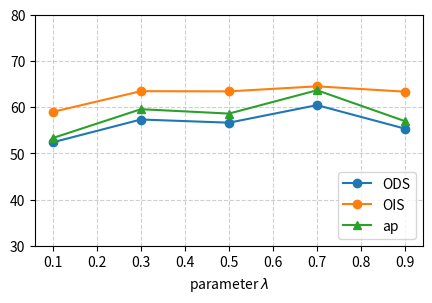

Recreate this plot in Python.
import matplotlib.pyplot as plt


def draw_parameter_lambda():
    # 数据
    epsilon = [0.1, 0.3, 0.5, 0.7, 0.9]
    ods = [52.39, 57.32, 56.63, 60.43, 55.33]
    ois = [58.97, 63.45, 63.41, 64.50, 63.34]
    ap = [53.31, 59.55, 58.60, 63.65, 56.95]
    # One_F1 = [52.39, 58.97, ]
    # Two_F1 = [57.32, 63.45, 59.55]
    # Three_F1 = [56.63, 63.41, 58.60]
    # Four_F1 = [60.43, 64.50, 63.65]
    # Five_F1 = [55.33, 63.34, 56.95]

    # epsilon = [0.1, 0.25, 0.5, 0.75, 1]
    # I_AUROC = [96.2, 96.5, 96.6, 96.6, 96.6]
    # P_AUROC = [95.3, 95.3, 95.3, 95.3, 95.3]
    # 绘制折线图
    plt.figure(figsize=(5, 3))
    plt.plot(epsilon, ods, marker='o', label='ODS')
    plt.plot(epsilon, ois, marker='o', label='OIS')
    plt.plot(epsilon, ap, marker='^', label='ap')
    plt.xlabel('parameter $\lambda$')
    # plt.ylabel('AUROC')
    plt.ylim(30, 80)
    # 添加图例
    # plt.legend(loc='upper right', bbox_to_anchor=(1, 1)), bbox_to_anchor=(1, 1)
    plt.legend(loc='lower right')
    # 显示网格线
    plt.grid(True, linestyle='--', alpha=0.6)
    plt.savefig('./parameter-lambda.pdf', bbox_inches='tight')
    plt.show()

def draw_parameter_C():
    # 数据
    epsilon = [1, 3, 5, 7, 9]
    ods = [56.52, 57.04, 60.43, 54.21, 55.86]
    ois = [61.88, 63.13, 64.50, 63.23, 63.21]
    ap = [58.27, 59.26, 63.65, 55.49, 56.97]
    # One_F1 = [52.39, 58.97, ]
    # Two_F1 = [57.32, 63.45, 59.55]
    # Three_F1 = [56.63, 63.41, 58.60]
    # Four_F1 = [60.43, 64.50, 63.65]
    # Five_F1 = [55.33, 63.34, 56.95]

    # epsilon = [0.1, 0.25, 0.5, 0.75, 1]
    # I_AUROC = [96.2, 96.5, 96.6, 96.6, 96.6]
    # P_AUROC = [95.3, 95.3, 95.3, 95.3, 95.3]
    # 绘制折线图
    plt.figure(figsize=(5, 3))
    plt.plot(epsilon, ods, marker='o', label='ODS')
    plt.plot(epsilon, ois, marker='o', label='OIS')
    plt.plot(epsilon, ap, marker='^', label='AP')
    plt.xlabel('parameter $C$')
    # plt.ylabel('AUROC')
    plt.ylim(30, 80)
    # 添加图例
    # plt.legend(loc='upper right', bbox_to_anchor=(1, 1)), bbox_to_anchor=(1, 1)
    plt.legend(loc='lower right')
    # 显示网格线
    plt.grid(True, linestyle='--', alpha=0.6)
    plt.savefig('./parameter-C.pdf', bbox_inches='tight')
    plt.show()

draw_parameter_lambda()